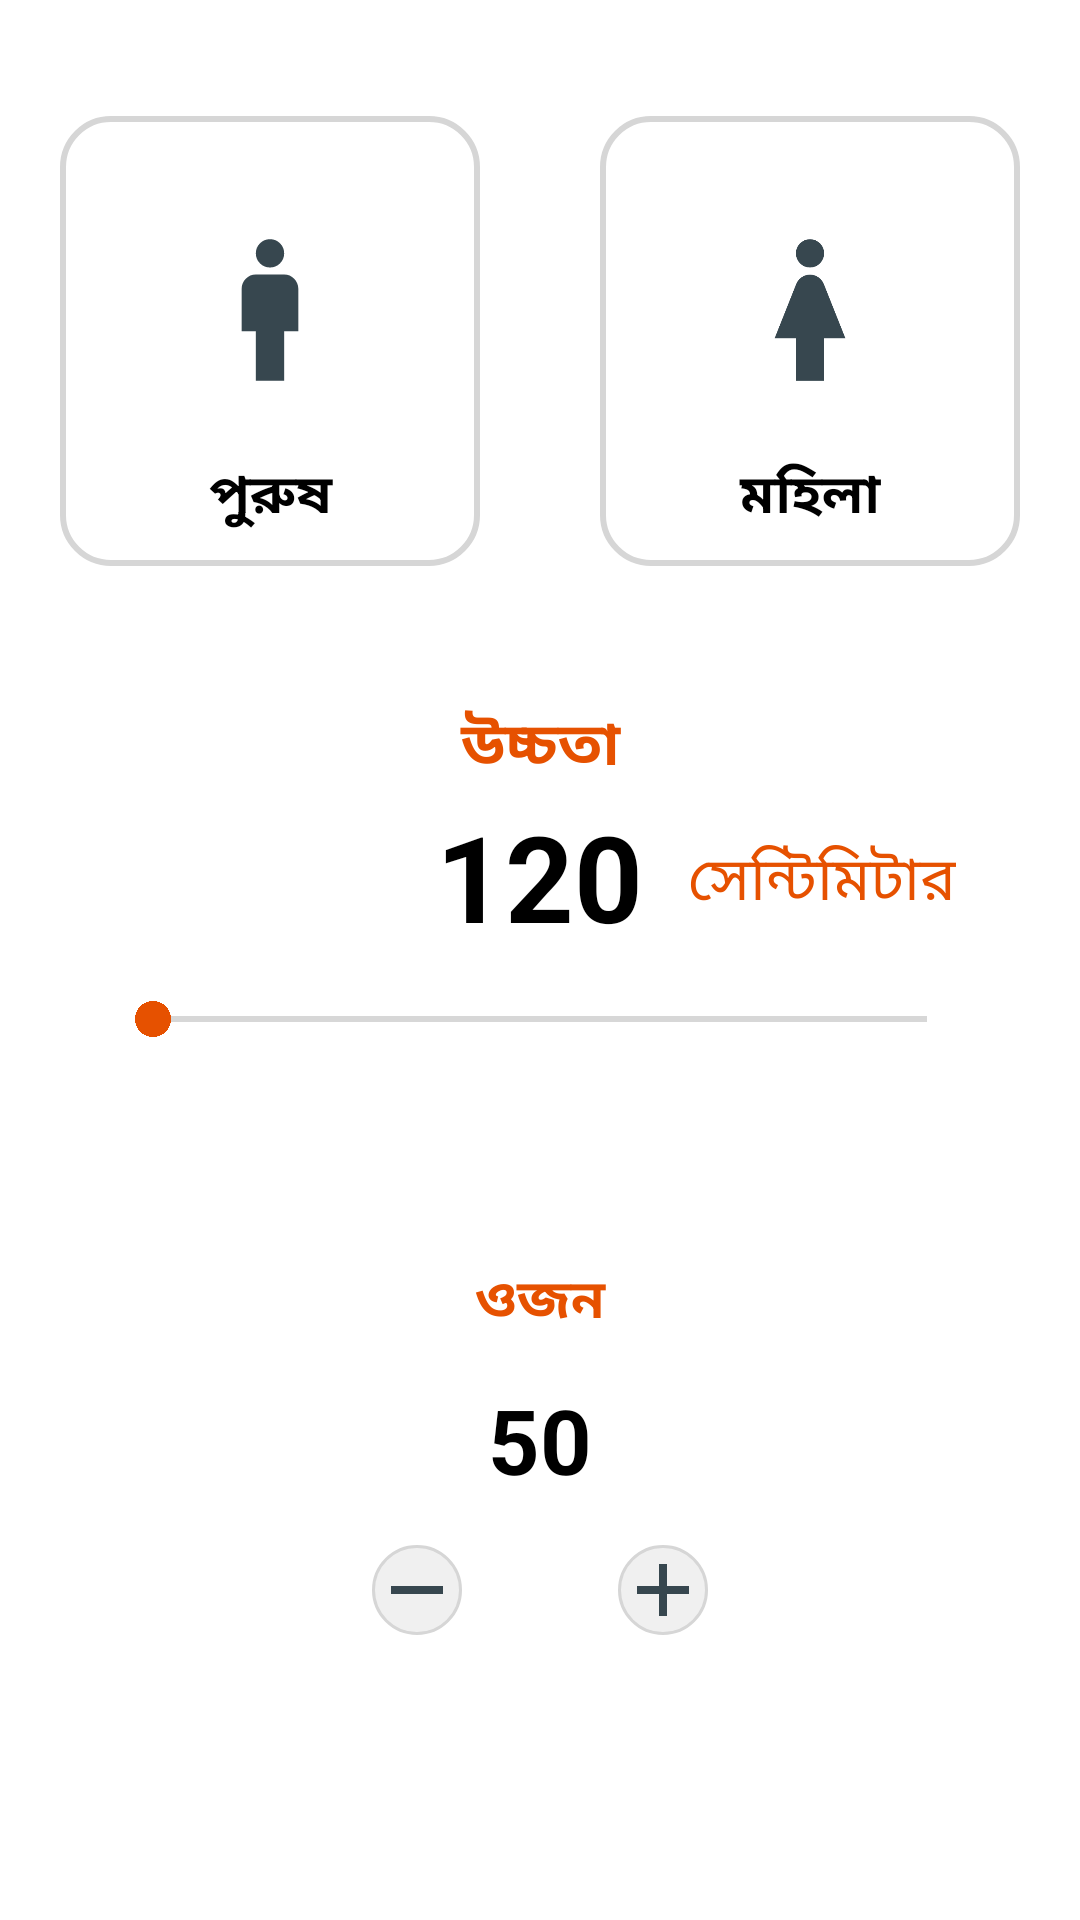

The Android layout XML behind this screen, and the referenced resources:
<!-- AndroidManifest.xml: application theme Theme.Vaxin -->
<!-- res/layout/activity_bmi.xml -->
<?xml version="1.0" encoding="utf-8"?>

<RelativeLayout xmlns:android="http://schemas.android.com/apk/res/android"
    xmlns:app="http://schemas.android.com/apk/res-auto"
    xmlns:tools="http://schemas.android.com/tools"
    android:layout_width="match_parent"
    android:layout_height="match_parent"
    tools:context=".bmi">

    <RelativeLayout
        android:layout_width="match_parent"
        android:layout_height="wrap_content"
        android:layout_centerVertical="true"
        android:id="@+id/cvl" />

    <RelativeLayout
        android:layout_width="wrap_content"
        android:layout_height="match_parent"
        android:layout_centerHorizontal="true"
        android:id="@+id/chl" />

    <RelativeLayout
        android:layout_width="150dp"
        android:layout_height="150dp"
        android:layout_toStartOf="@+id/chl"
        android:background="@drawable/malefemalenotfocus"
        android:layout_above="@+id/heightlayout"
        android:layout_marginBottom="30dp"
        android:layout_marginLeft="20dp"
        android:layout_marginRight="20dp"
        android:id="@+id/male"
        >

        <ImageView
            android:layout_width="170px"
            android:layout_height="170px"
            android:layout_above="@+id/textmale"
            android:layout_marginBottom="20dp"
            android:src="@drawable/ic_man"
            android:layout_centerInParent="true" />

        <TextView
            android:layout_width="match_parent"
            android:layout_height="wrap_content"
            android:textSize="18sp"
            android:textStyle="bold"
            android:textColor="@color/black"
            android:id="@+id/textmale"
            android:text="পুরুষ"
            android:layout_alignParentBottom="true"
            android:layout_marginBottom="10dp"
            android:textAlignment="center"/>






    </RelativeLayout>

    <RelativeLayout
        android:layout_width="150dp"
        android:layout_height="150dp"
        android:layout_toEndOf="@+id/chl"
        android:background="@drawable/malefemalenotfocus"
        android:layout_above="@+id/heightlayout"
        android:layout_marginBottom="30dp"
        android:layout_marginLeft="20dp"
        android:layout_marginRight="20dp"
        android:id="@+id/female"
        >

        <ImageView
            android:layout_width="170px"
            android:layout_height="170px"
            android:layout_above="@+id/textfemale"
            android:layout_marginBottom="20dp"
            android:src="@drawable/ic_woman"
            android:layout_centerInParent="true" />

        <TextView
            android:layout_width="match_parent"
            android:layout_height="wrap_content"
            android:textSize="18sp"
            android:textStyle="bold"
            android:textColor="@color/black"
            android:id="@+id/textfemale"
            android:text="মহিলা"
            android:layout_alignParentBottom="true"
            android:layout_marginBottom="10dp"
            android:textAlignment="center"/>


    </RelativeLayout>

    <RelativeLayout
        android:layout_width="match_parent"
        android:layout_height="150dp"
        android:layout_below="@+id/heightlayout"
        android:layout_marginBottom="20dp"
        android:layout_marginTop="85dp"
        android:background="@drawable/cardbackground"
        android:layout_marginLeft="34dp"
        android:layout_marginRight="34dp"
        android:id="@+id/weight">

        <TextView
            android:layout_width="match_parent"
            android:layout_height="wrap_content"
            android:textColor="@color/dorange"
            android:text="ওজন"
            android:id="@+id/textweight"
            android:textAlignment="center"
            android:textStyle="bold"
            android:textSize="18sp"
            android:layout_marginTop="15dp"/>

        <TextView
            android:layout_width="match_parent"
            android:layout_height="wrap_content"
            android:id="@+id/currentweight"
            android:text="50"
            android:textColor="@color/black"
            android:textSize="30sp"
            android:textStyle="bold"
            android:layout_centerInParent="true"
            android:textAlignment="center"/>

        <RelativeLayout
            android:layout_width="wrap_content"
            android:layout_height="wrap_content"
            android:layout_alignParentBottom="true"
            android:layout_marginStart="90dp"
            android:background="@drawable/plusminus"
            android:layout_marginBottom="10dp">

            <ImageView
                android:layout_width="30dp"
                android:layout_height="30dp"
                android:src="@drawable/ic_minus"
                android:id="@+id/decrement"/>



        </RelativeLayout>

        <RelativeLayout
            android:layout_width="wrap_content"
            android:layout_height="wrap_content"
            android:layout_alignParentBottom="true"
            android:layout_marginEnd="90dp"
            android:layout_alignParentEnd="true"
            android:background="@drawable/plusminus"
            android:layout_marginBottom="10dp">

            <ImageView
                android:layout_width="30dp"
                android:layout_height="30dp"
                android:src="@drawable/ic_plus"
                android:id="@+id/increment"/>



        </RelativeLayout>



    </RelativeLayout>





    <RelativeLayout
        android:id="@+id/heightlayout"
        android:layout_width="340dp"
        android:layout_height="150dp"
        android:layout_above="@+id/cvl"
        android:layout_centerHorizontal="true"
        android:layout_marginLeft="25dp"
        android:layout_marginRight="25dp"
        android:layout_marginBottom="-49dp"
        android:background="@drawable/cardbackground">

        <TextView
            android:layout_width="match_parent"
            android:layout_height="wrap_content"
            android:layout_marginTop="15dp"
            android:text="উচ্চতা"
            android:textAlignment="center"
            android:textColor="@color/dorange"
            android:textSize="20sp"
            android:textStyle="bold" />

        <TextView
            android:id="@+id/currentheight"
            android:layout_width="wrap_content"
            android:layout_height="wrap_content"
            android:layout_alignParentBottom="true"
            android:layout_centerInParent="true"
            android:layout_marginBottom="50dp"
            android:text="120"
            android:textColor="@color/black"
            android:textSize="40sp"
            android:textStyle="bold" />

        <TextView
            android:layout_width="wrap_content"
            android:layout_height="wrap_content"
            android:layout_centerInParent="true"
            android:layout_marginStart="10dp"
            android:layout_toEndOf="@+id/currentheight"
            android:text="
সেন্টিমিটার"
            android:textColor="@color/dorange"
            android:textSize="20sp" />

        <SeekBar
            android:id="@+id/seekbarforheight"
            android:layout_width="match_parent"
            android:layout_height="wrap_content"
            android:layout_alignParentBottom="true"
            android:thumbTint="@color/dorange"
            android:layout_marginLeft="10dp"
            android:layout_marginRight="10dp"
            android:layout_marginBottom="20dp"
            android:progressTint="@color/dorange" />

    </RelativeLayout>

    <com.google.android.material.button.MaterialButton
        android:layout_width="match_parent"
        android:layout_height="40dp"
        android:id="@+id/calbmi"
        android:layout_alignParentBottom="true"
        android:textSize="15sp"
        android:layout_marginBottom="15dp"
        android:text="Calculate BMI"
        android:layout_marginLeft="20dp"
        android:layout_marginRight="20dp"
        android:textColor="@color/white"
        android:background="@drawable/cardbackground"
        android:textAllCaps="false"
        android:textStyle="bold"/>


</RelativeLayout>
<!-- resources referenced by this layout -->
<resources>
  <color name="black">#FF000000</color>
  <color name="dorange">#FFE65100</color>
  <color name="white">#FFFFFFFF</color>
  <!-- drawable ic_man (drawable) -->
  <?xml version="1.0" encoding="utf-8"?>
  <vector xmlns:android="http://schemas.android.com/apk/res/android"
      android:width="24dp"
      android:height="24dp"
      android:viewportWidth="24"
      android:viewportHeight="24">
      <path
          android:fillColor="@color/text"
          android:pathData="M14 7h-4c-1.1 0-2 .9-2 2v6h2v7h4v-7h2V9c0-1.1-.9-2-2-2z" />
      <path
          android:fillColor="@color/text"
          android:pathData="M10,4a2,2 0 1,0 4,0a2,2 0 1,0 -4,0" />
  </vector>
  <!-- drawable ic_minus (drawable) -->
  <?xml version="1.0" encoding="utf-8"?>
  <vector xmlns:android="http://schemas.android.com/apk/res/android"
      android:width="24dp"
      android:height="24dp"
      android:viewportWidth="24"
      android:viewportHeight="24">
      <path
          android:fillColor="@color/text"
          android:pathData="M19 13H5v-2h14v2z" />
  </vector>
  <!-- drawable ic_plus (drawable) -->
  <?xml version="1.0" encoding="utf-8"?>
  <vector xmlns:android="http://schemas.android.com/apk/res/android"
      android:width="24dp"
      android:height="24dp"
      android:viewportWidth="24"
      android:viewportHeight="24">
      <path
          android:fillColor="@color/text"
          android:pathData="M19 13h-6v6h-2v-6H5v-2h6V5h2v6h6v2z" />
  </vector>
  <!-- drawable ic_woman (drawable) -->
  <?xml version="1.0" encoding="utf-8"?>
  <vector xmlns:android="http://schemas.android.com/apk/res/android"
      android:width="24dp"
      android:height="24dp"
      android:viewportWidth="24"
      android:viewportHeight="24">
      <path
          android:fillColor="@color/text"
          android:pathData="M13.94 8.31C13.62 7.52 12.85 7 12 7s-1.62.52-1.94 1.31L7 16h3v6h4v-6h3l-3.06-7.69z" />
      <path
          android:fillColor="@color/text"
          android:pathData="M10,4a2,2 0 1,0 4,0a2,2 0 1,0 -4,0" />
  </vector>
  <!-- drawable malefemalenotfocus (drawable) -->
  <?xml version="1.0" encoding="utf-8"?>
  <shape xmlns:android="http://schemas.android.com/apk/res/android" android:shape="rectangle">
      <solid android:color="@color/white" />
      <stroke android:width="2dp" android:color="@color/lgrey" />
      <corners android:radius="16dp" />
  </shape>
  <!-- drawable plusminus (drawable) -->
  <?xml version="1.0" encoding="utf-8"?>
  <shape xmlns:android="http://schemas.android.com/apk/res/android" android:shape="rectangle">
      <solid android:color="#FFF0F0F0" />
      <stroke android:width="1dp" android:color="@color/lgrey" />
      <corners android:radius="20dp" />
  </shape>
  <style name="Theme.Vaxin" parent="Theme.MaterialComponents.Light.DarkActionBar">
          <item name="colorPrimary">@color/dorange</item>
          <item name="colorPrimaryVariant">#FFBF360C</item>
          <item name="colorOnPrimary">@color/white</item>
          <item name="colorSecondary">@color/dorange_light</item>
          <item name="colorOnSecondary">@color/black</item>
          <item name="android:statusBarColor">?attr/colorPrimaryVariant</item>
      </style>
  <color name="text">#FF37474F</color>
  <color name="lgrey">#FFD6D6D6</color>
  <color name="dorange_light">#FFFF9800</color>
</resources>
